Run: headless pygame with SDL's dummy video driver; simulated clock (each Clock.tick advances the game by its frame time, no real sleeping); random seed 0; keys injected as events and as key.get_pressed() state; no mouse input.
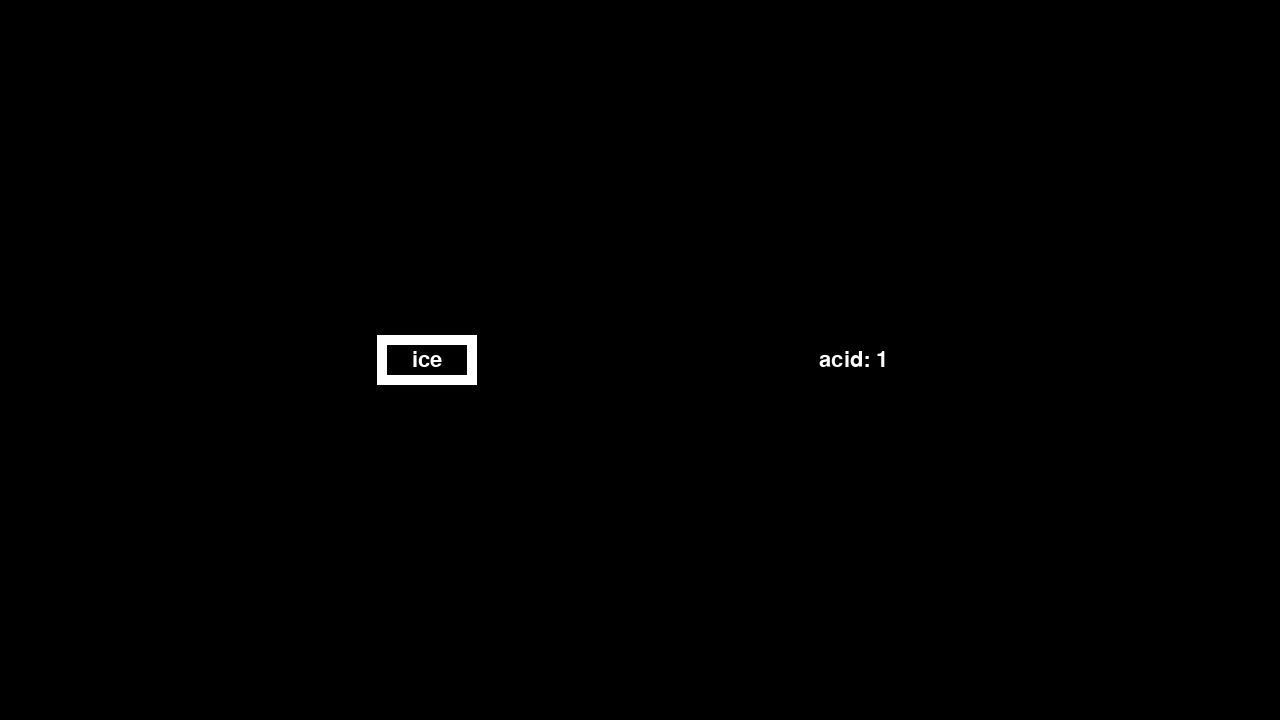
Frame 1 of 4 · flips 1–60 · no input
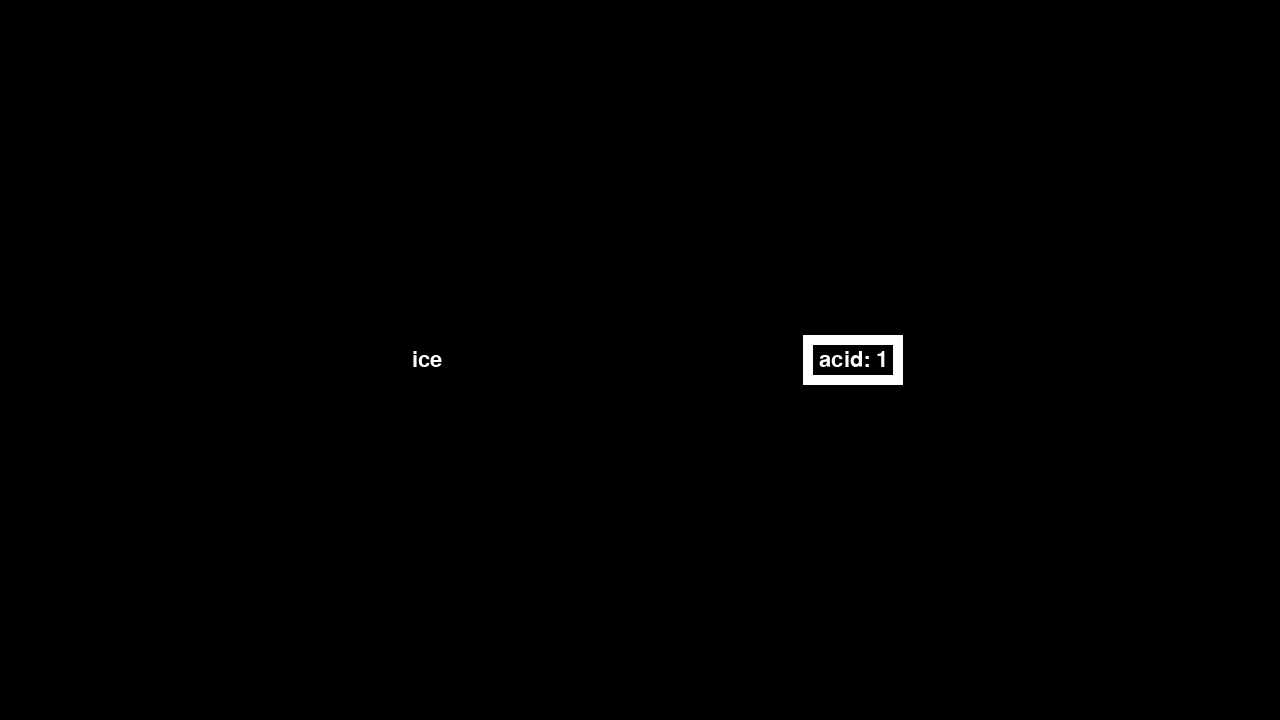
Frame 2 of 4 · flips 61–180 · tapped SPACE, RETURN · held RIGHT (→), D
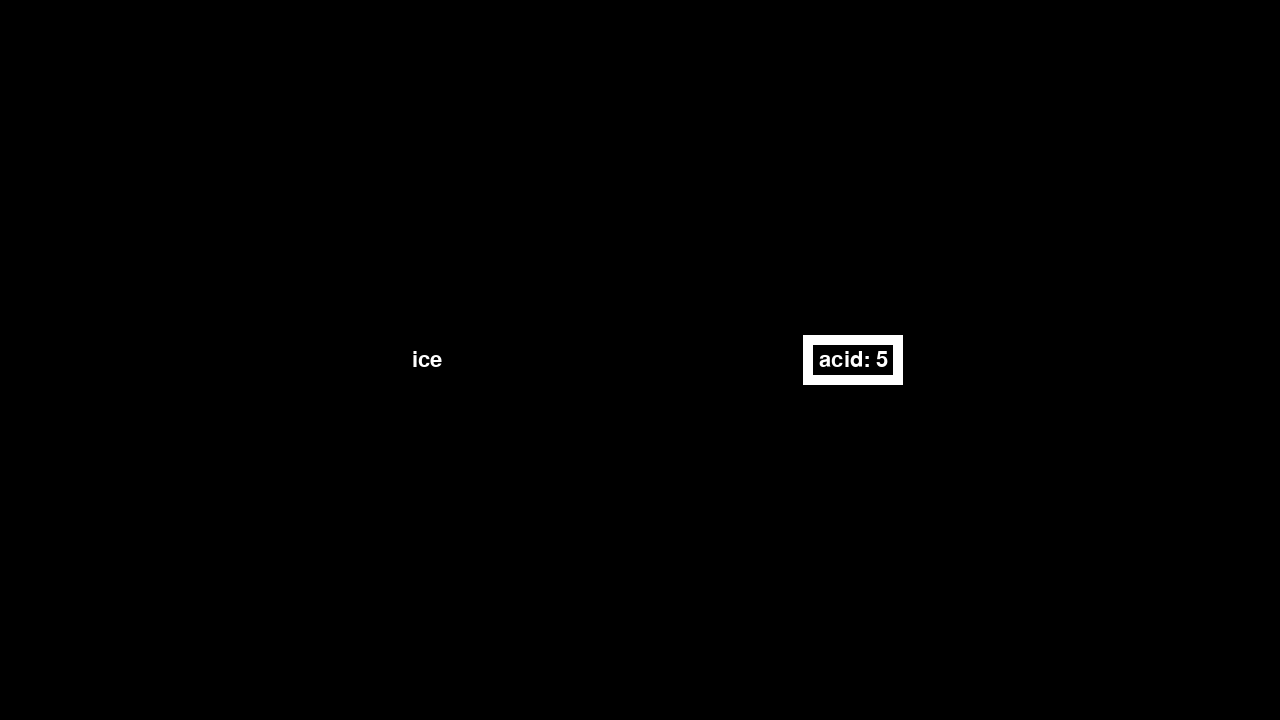
Frame 3 of 4 · flips 181–300 · held DOWN (↓), S
Frame 4 of 4 · flips 301–420 · held LEFT (←), A, UP (↑), W · screen same as frame 1, image omitted

The pygame program that drew these frames:

import pygame

# rendering variables
SCREEN_WIDTH = 1280 
SCREEN_HEIGHT = 720
FPS = 100
selected = 1
# game constants
MIN_ACID = 1 
MAX_ACID = 5
ITEMS_ON_SCREEN = 2
ITEM_X = []
for item_index in range(ITEMS_ON_SCREEN):
    x = (SCREEN_WIDTH / (ITEMS_ON_SCREEN + 1)) * (item_index + 1)
    ITEM_X.append(x)

HIGHLIGHT_RECT_WIDTH = 100
HIGHLIGHT_RECT_HEIGHT = 50

# colors
BLACK = pygame.Color(0,0,0)
WHITE = pygame.Color(255, 255, 255)
ELECTRIC_CYAN = pygame.Color(0,255,255)
FOREST_GREEN = pygame.Color(34,139,34)
DARK_VIOLET = pygame.Color(148,0,211)

#pygame setup
pygame.init()
screen = pygame.display.set_mode( (SCREEN_WIDTH, SCREEN_HEIGHT) )
clock = pygame.time.Clock()
running = True

# game variables
font = pygame.font.Font(size = 32)
item_categories = ["element", "acid"]
category_index = 0

elements_text = ["ice", "earth", "magic"]
current_element_index = 0

current_acid = MIN_ACID


# key states 
up_arow_prev_state = False
up_arow_curr_state = False
dn_arow_prev_state = False
dn_arow_curr_state = False 
lt_arow_curr_state = False
lt_arow_prev_state = False
rt_arow_prev_state = False
rt_arow_curr_state = False

def prev_category():
    global category_index
    category_index -= 1
    if category_index < 0:
        category_index = len(ITEM_X) - 1

def next_category():
    global category_index
    category_index += 1 
    if category_index >= len(ITEM_X):
        category_index = 0


def prev_element():
    global current_element_index
    current_element_index -= 1
    if current_element_index == -1:  
        current_element_index += 3

def next_element():
    global current_element_index
    current_element_index += 1 # it adds one to the variable
    if current_element_index == 3: # if the index variable is too big, then....
        current_element_index -= 3 # decrease the index variable back to zero


def increase_acid():
    global current_acid
    current_acid += 1 # increses the amont of acid in the potion
    if current_acid > MAX_ACID: # if there is too much acid in the potion...
        current_acid = MIN_ACID # makes the least amoont of acid in the potion

def decrease_acid():
    global current_acid
    current_acid -= 1
    if current_acid < MIN_ACID:
        current_acid = MAX_ACID

while running: 
    #allows the player to quit the game
    for event in pygame.event.get():
        if event.type == pygame.QUIT:
            running = False
    
    ############################
    ### PART 1: UPDATE STUFF ###
    ############################

    keys = pygame.key.get_pressed()

    # read for up and down arrow key presses here
    up_arow_curr_state = keys[pygame.K_UP]
    if up_arow_curr_state == True and up_arow_prev_state == False: # it cheaks if you are pressing the up arrow #
        if category_index == 0: # cheak if you should modify the element
            next_element()
        elif category_index == 1: # otherwise cheak if you should modify the acid
            increase_acid()
    dn_arow_curr_state =  keys[pygame.K_DOWN]
    if dn_arow_curr_state == True and dn_arow_prev_state == False:
        if category_index == 0:
            prev_element()
        elif category_index == 1:
            decrease_acid()

    # read for left and right arrow key presses here
    lt_arow_curr_state = keys[pygame.K_LEFT]
    if lt_arow_curr_state == True and lt_arow_prev_state == False:
        prev_category()
    rt_arow_curr_state = keys[pygame.K_RIGHT]
    if rt_arow_curr_state == True and rt_arow_prev_state == False:
        next_category()

    # render element text 
    element_text = font.render(elements_text[current_element_index], True, WHITE)
    element_text_rect = element_text.get_rect()
    element_text_rect.center = pygame.math.Vector2(ITEM_X[0], SCREEN_HEIGHT / 2)

    #render acid text
    acid_text = font.render(f"acid: {current_acid}", True, WHITE)
    acid_text_rect = acid_text.get_rect()
    acid_text_rect.center = pygame.math.Vector2(ITEM_X[1], SCREEN_HEIGHT / 2)

    #this makes the highlight rect
    hlight_rect = pygame.Rect(0, 0, HIGHLIGHT_RECT_WIDTH, HIGHLIGHT_RECT_HEIGHT)
    hlight_rect.center = pygame.math.Vector2(ITEM_X[category_index], SCREEN_HEIGHT / 2)


    ##########################
    ### PART 2: DRAW STUFF ###
    ##########################

    # clear the screen before drawing anything else
    screen.fill(BLACK)

    # this code is rendering the text on screen
    screen.blit(element_text, element_text_rect)
    screen.blit(acid_text, acid_text_rect)

    # this code is rendering the highlight rectangle on screen
    pygame.draw.rect(screen, WHITE, hlight_rect, 10)

    # this code makes everything we've drawn appear on screen
    pygame.display.flip()

    ###################################
    ### PART 3: PREP FOR NEXT FRAME ###
    ###################################

    up_arow_prev_state = up_arow_curr_state
    dn_arow_prev_state = dn_arow_curr_state
    lt_arow_prev_state = lt_arow_curr_state
    rt_arow_prev_state = rt_arow_curr_state

    clock.tick(FPS)

pygame.quit()
